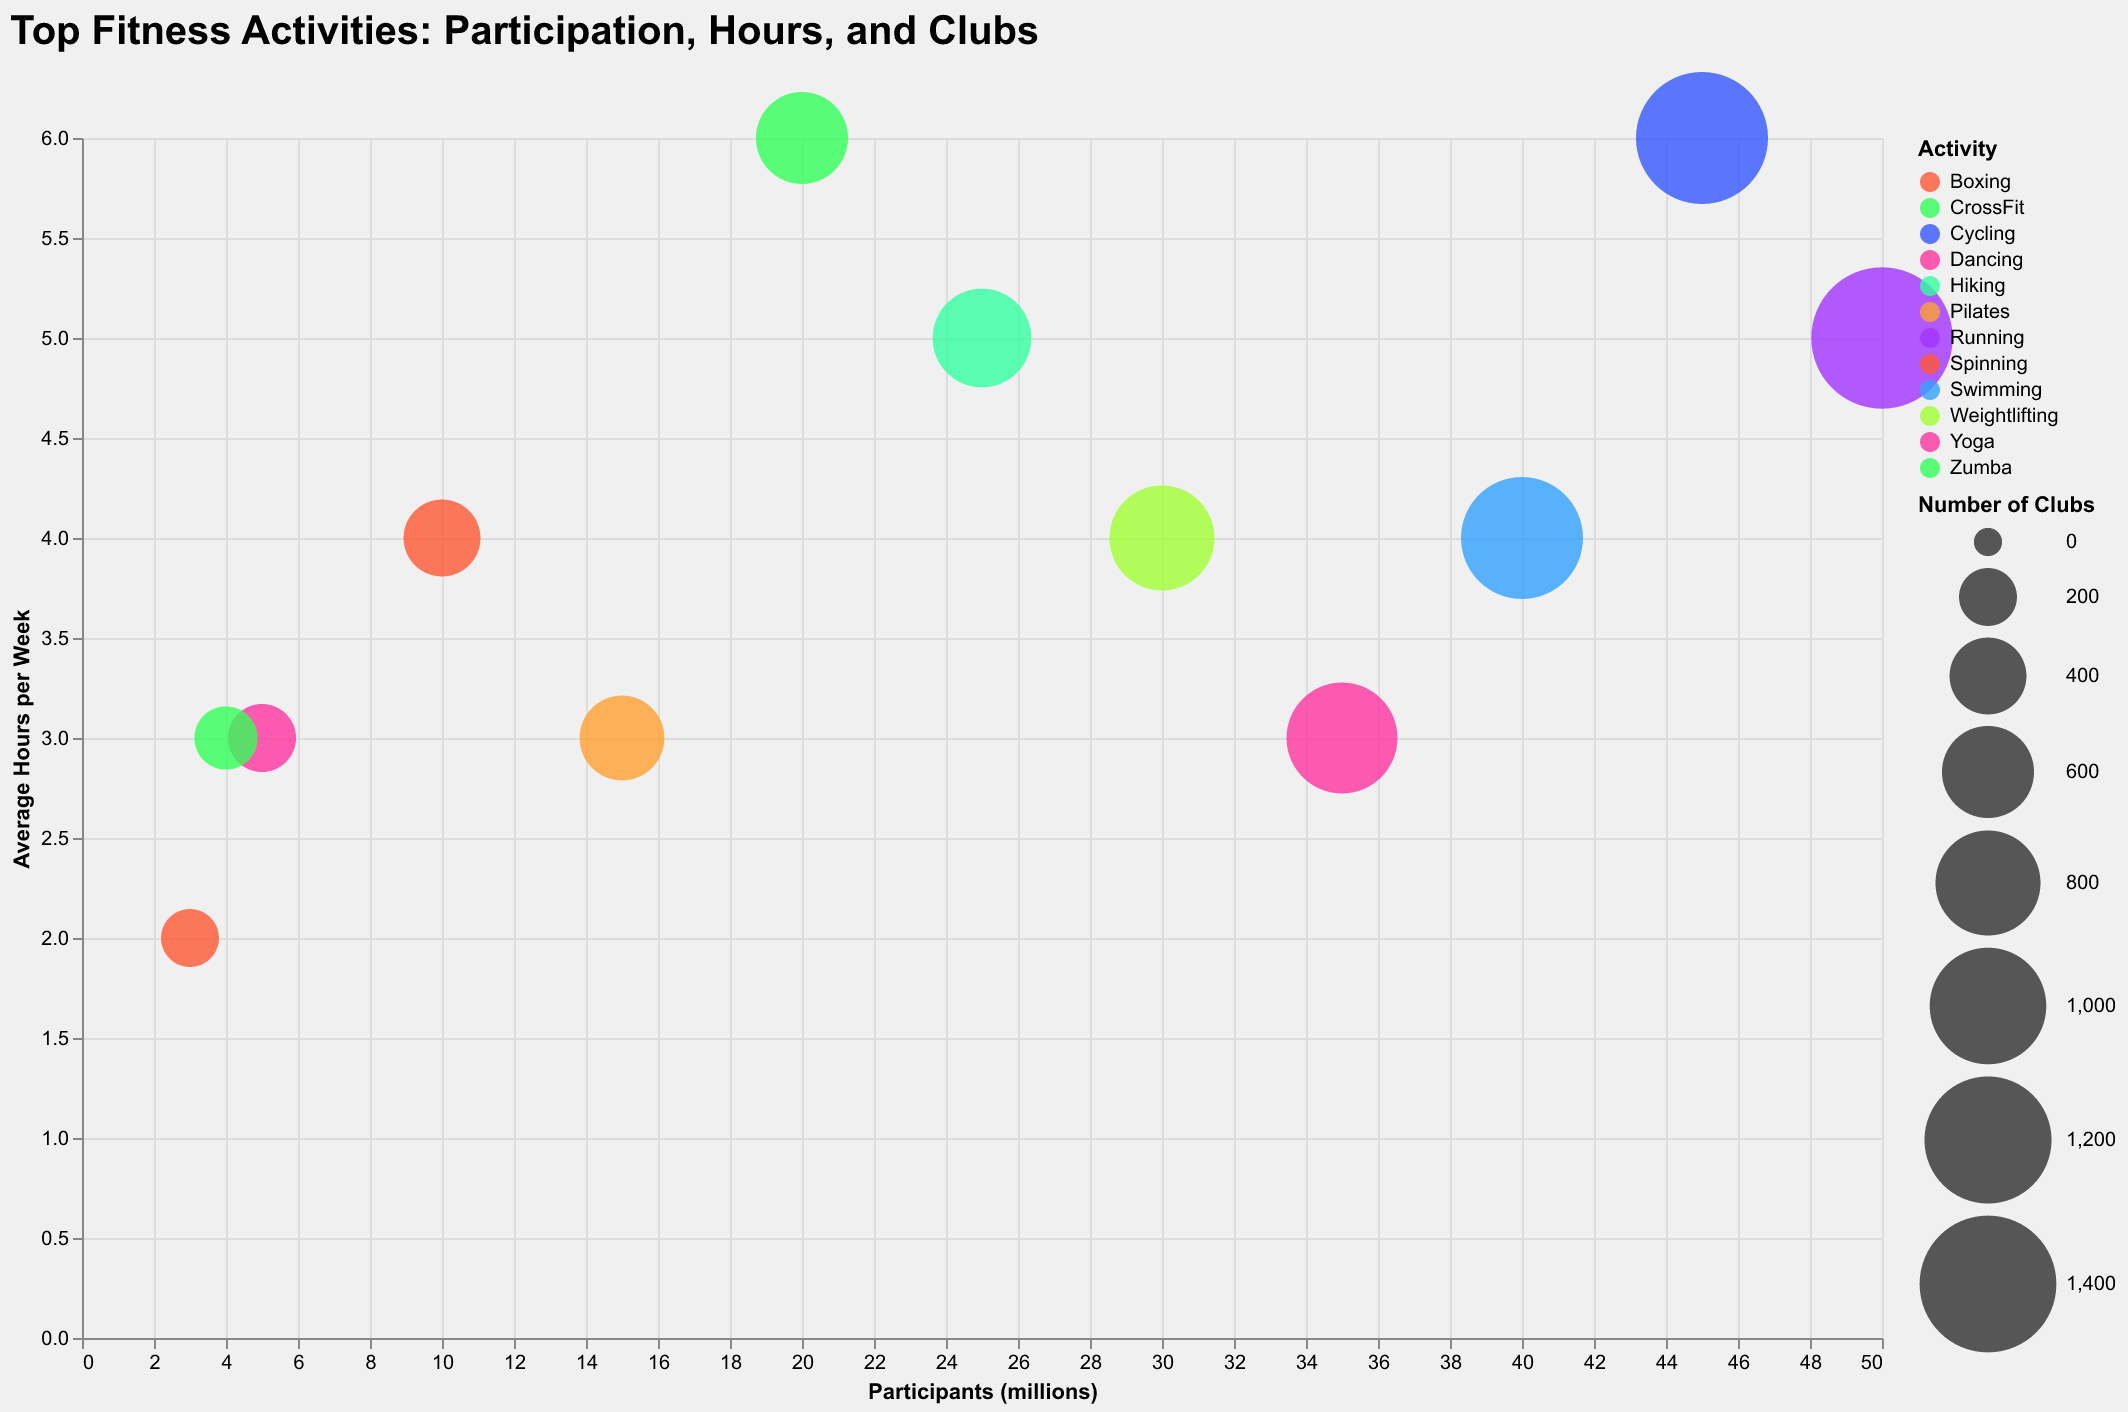

The table this chart was drawn from, first rows:
Activity, Participants (millions), Avg Hours (per week), Clubs
Running, 50.0, 5, 1500
Cycling, 45.0, 6, 1300
Swimming, 40.0, 4, 1100
Yoga, 35.0, 3, 900
Weightlifting, 30.0, 4, 800
Hiking, 25.0, 5, 700
CrossFit, 20.0, 6, 600
Pilates, 15.0, 3, 500
Boxing, 10.0, 4, 400
Dancing, 5.0, 3, 300
Zumba, 4.0, 3, 250
Spinning, 3.0, 2, 200
